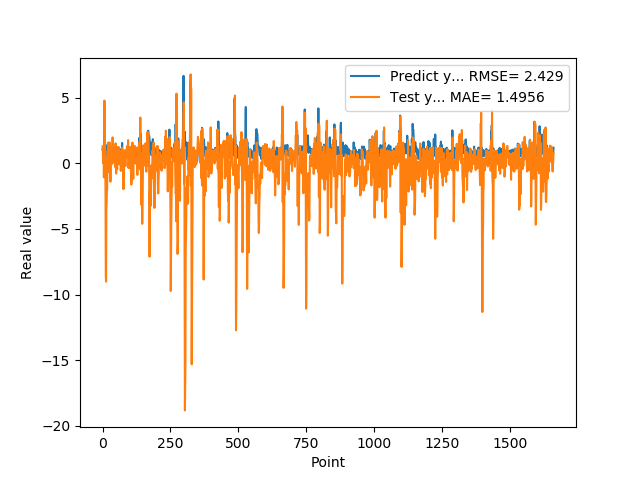

The data file committed next to this chart (first rows):
1.074290990829999792e+00, 1.286571974250352302e+00
9.521890282630000035e-01, 1.082298954622458842e+00
9.879170060160000766e-01, 3.367118064527265670e-02
1.011654973029999960e+00, 1.208031841385549532e+00
0.000000000000000000e+00, 1.172004947176898071e+00
7.643579840659999736e-01, -1.077269599746562001e+00
7.788103222849999119e-01, 1.742265684761171940e+00
3.306220054629999794e+00, 4.772466185922765725e+00
1.055441975589999970e+00, 2.965491762028648282e+00
7.543110251430000801e-01, 1.715939984328382240e+00
7.915459871289999283e-01, 5.611842034388386802e-01
1.409499049189999909e+00, -2.763075948146562766e+00
8.875439763070001042e-01, -8.595702626663449308e+00
6.401469707490000660e-01, -9.016510876565684285e+00
5.082880258560000808e-01, -3.557598846876446341e+00
8.640019893649999450e-01, -3.102060779882392705e+00
5.725920200349999822e-01, -2.085337259376470964e+00
8.469420075419999971e-01, -1.998376946144996502e+00
9.181020259860001032e-01, 3.278405974953886304e-01
7.976629734039999420e-01, 9.190511060963604262e-01
9.608020186419998776e-01, 7.847330048718541562e-01
9.555831551549999192e-01, 1.562680580153829935e+00
3.470349907879999862e-01, 8.778576876234490678e-01
9.546210169789999256e-01, -4.152296334838628117e-02
1.293938040730000072e+00, 1.591250329043272238e+00
5.251880288119999962e-01, 4.364910666518355686e-01
4.773890078070000542e-01, -7.067415846843043692e-01
1.275226235389999907e+00, 1.547682076933457829e+00
8.723750114439999814e-01, 1.078363622336757199e+00
8.355640172959999390e-01, -1.405793004152883219e+00
7.321749925609999377e-01, 1.004598274091389465e+00
7.640249729160000225e-01, 1.176764853397414656e+00
4.072830080990000323e-01, 2.234960520627420344e-01
4.752210080619999610e-01, 1.630110195910282056e-01
8.781340122220000488e-01, 5.651659782630078510e-01
7.414129972460000717e-01, 6.696072739754814762e-01
1.258002042770000051e+00, -3.812791198810989296e-02
1.069700956339999953e+00, 1.969820090983027239e+00
7.274609804150000691e-01, 6.212228551170255741e-01
7.892770171170000459e-01, 8.250800662294315302e-01
6.237750053410000550e-01, 1.203126611379725208e+00
6.914690136910000007e-01, 1.349165633914966578e-01
8.557710051540000640e-01, 1.677362586009595036e-01
7.093830108640000187e-01, 6.773695092247881133e-01
1.014547944070000041e+00, 3.118139729288858519e-01
1.115731000900000103e+00, 8.006943319074694143e-01
4.182830154900000208e-01, 7.997286151553890665e-01
1.002280950550000105e+00, -2.912749041087635549e-01
1.218860983849999968e+00, 1.515877356774623763e+00
1.143296003339999922e+00, -4.773787330181085420e-02
6.528189778330000248e-01, -7.831597574787187988e-01
6.746559739110000731e-01, 9.737279542893897410e-01
6.009536385540000802e-01, 8.800233599896569725e-01
6.694570183749999348e-01, -2.567960968215727280e-01
6.538079977039999990e-01, -4.544093714277946394e-01
7.814120054240000224e-01, 4.533438997897686340e-01
1.206303954120000022e+00, 9.317113664569293130e-02
8.469259738919999725e-01, 9.100210208130732337e-01
8.286409974099999687e-01, 1.847507263723640603e-01
6.482390165329999787e-01, 1.236129729251594478e+00
5.623700022700000023e-01, 6.922759290461397708e-01
... 1,599 more rows
